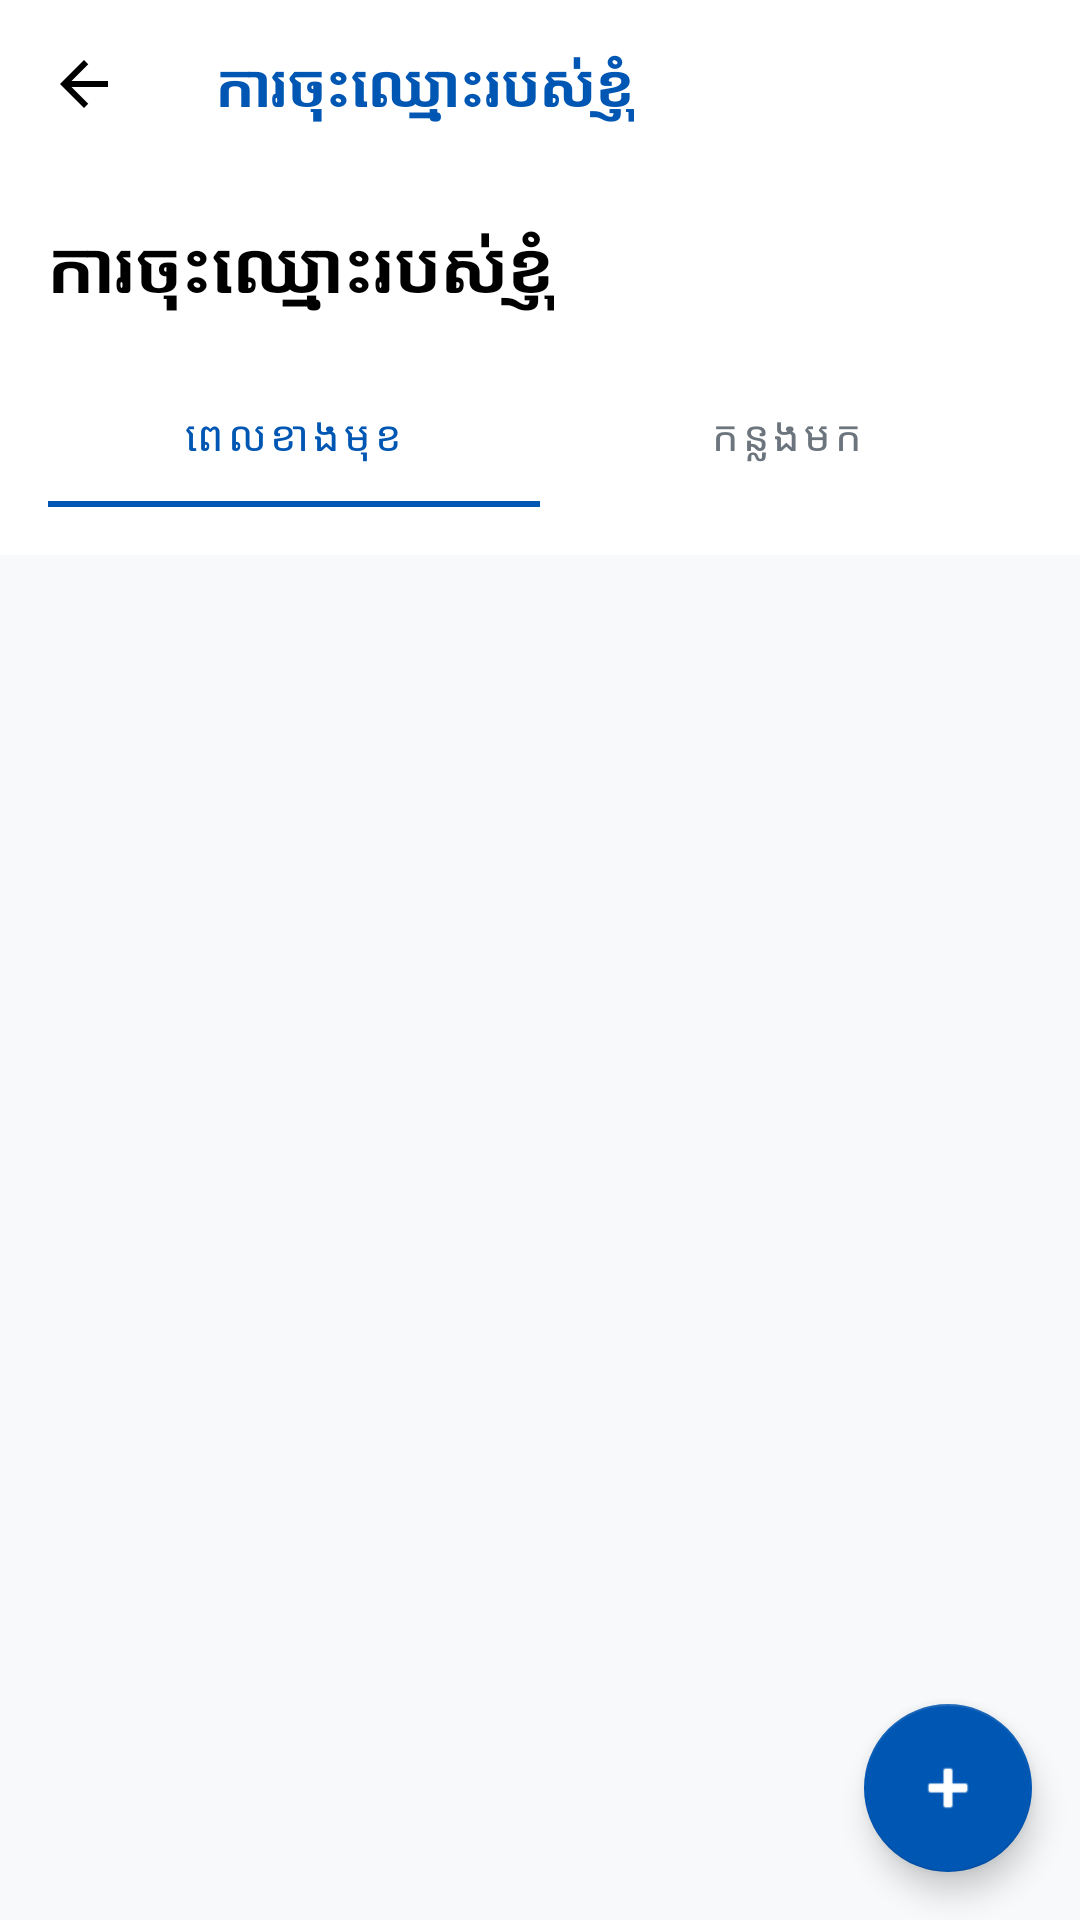

Reconstruct the res/layout file that produces this screen, plus the resources it refers to.
<!-- AndroidManifest.xml: application theme Theme.AcademicPulse -->
<!-- res/layout/fragment_registrations.xml -->
<?xml version="1.0" encoding="utf-8"?>
<androidx.coordinatorlayout.widget.CoordinatorLayout xmlns:android="http://schemas.android.com/apk/res/android"
    xmlns:app="http://schemas.android.com/apk/res-auto"
    android:layout_width="match_parent"
    android:layout_height="match_parent"
    android:background="@color/background_light">

    <com.google.android.material.appbar.AppBarLayout
        android:layout_width="match_parent"
        android:layout_height="wrap_content"
        android:background="@color/white"
        app:elevation="0dp">

        <androidx.appcompat.widget.Toolbar
            android:id="@+id/toolbar"
            android:layout_width="match_parent"
            android:layout_height="?attr/actionBarSize"
            app:navigationIcon="@drawable/ic_back_straight"
            app:navigationIconTint="@color/primary_blue">
            <TextView
                android:layout_width="wrap_content"
                android:layout_height="wrap_content"
                android:text="ការចុះឈ្មោះរបស់ខ្ញុំ"
                android:textColor="@color/primary_blue"
                android:textSize="20sp"
                android:textStyle="bold" />
        </androidx.appcompat.widget.Toolbar>

        <LinearLayout
            android:layout_width="match_parent"
            android:layout_height="wrap_content"
            android:orientation="vertical"
            android:padding="16dp">

            <TextView
                android:layout_width="wrap_content"
                android:layout_height="wrap_content"
                android:text="ការចុះឈ្មោះរបស់ខ្ញុំ"
                android:textColor="@color/black"
                android:textSize="24sp"
                android:textStyle="bold" />

            <com.google.android.material.tabs.TabLayout
                android:id="@+id/tab_layout"
                android:layout_width="match_parent"
                android:layout_height="wrap_content"
                android:layout_marginTop="16dp"
                app:tabIndicatorColor="@color/primary_blue"
                app:tabSelectedTextColor="@color/primary_blue"
                app:tabTextColor="@color/text_grey">

                <com.google.android.material.tabs.TabItem
                    android:layout_width="wrap_content"
                    android:layout_height="wrap_content"
                    android:text="ពេលខាងមុខ" />

                <com.google.android.material.tabs.TabItem
                    android:layout_width="wrap_content"
                    android:layout_height="wrap_content"
                    android:text="កន្លងមក" />

            </com.google.android.material.tabs.TabLayout>
        </LinearLayout>
    </com.google.android.material.appbar.AppBarLayout>

    <androidx.recyclerview.widget.RecyclerView
        android:id="@+id/rv_registrations"
        android:layout_width="match_parent"
        android:layout_height="match_parent"
        app:layout_behavior="@string/appbar_scrolling_view_behavior" />

    <com.google.android.material.floatingactionbutton.FloatingActionButton
        android:id="@+id/fab_reg_add"
        android:layout_width="wrap_content"
        android:layout_height="wrap_content"
        android:layout_gravity="bottom|end"
        android:layout_margin="16dp"
        android:src="@android:drawable/ic_input_add"
        app:backgroundTint="@color/primary_blue"
        app:tint="@color/white" />

</androidx.coordinatorlayout.widget.CoordinatorLayout>
<!-- resources referenced by this layout -->
<resources>
  <color name="background_light">#F8F9FA</color>
  <color name="black">#000000</color>
  <color name="primary_blue">#0056B3</color>
  <color name="text_grey">#6C757D</color>
  <color name="white">#FFFFFF</color>
  <!-- drawable ic_back_straight (drawable) -->
  <?xml version="1.0" encoding="utf-8"?>
  <vector xmlns:android="http://schemas.android.com/apk/res/android"
      android:width="24dp"
      android:height="24dp"
      android:viewportWidth="24"
      android:viewportHeight="24"
      android:autoMirrored="true">
      <path
          android:fillColor="@color/black"
          android:pathData="M20,11H7.83l5.59-5.59L12,4l-8,8l8,8l1.41-1.41L7.83,13H20V11z" />
  </vector>
  <style name="Theme.AcademicPulse" parent="Theme.MaterialComponents.Light.NoActionBar">
          
          <item name="colorPrimary">@color/primary_blue</item>
          <item name="colorPrimaryVariant">@color/primary_blue</item>
          <item name="colorOnPrimary">@color/white</item>
          
          <item name="colorSecondary">@color/accent_yellow</item>
          <item name="colorSecondaryVariant">@color/accent_yellow</item>
          <item name="colorOnSecondary">@color/black</item>
          
          <item name="android:statusBarColor">@color/primary_blue</item>
          <item name="android:windowLightStatusBar" tools:targetApi="m">false</item>
      </style>
  <color name="accent_yellow">#FFC107</color>
</resources>
